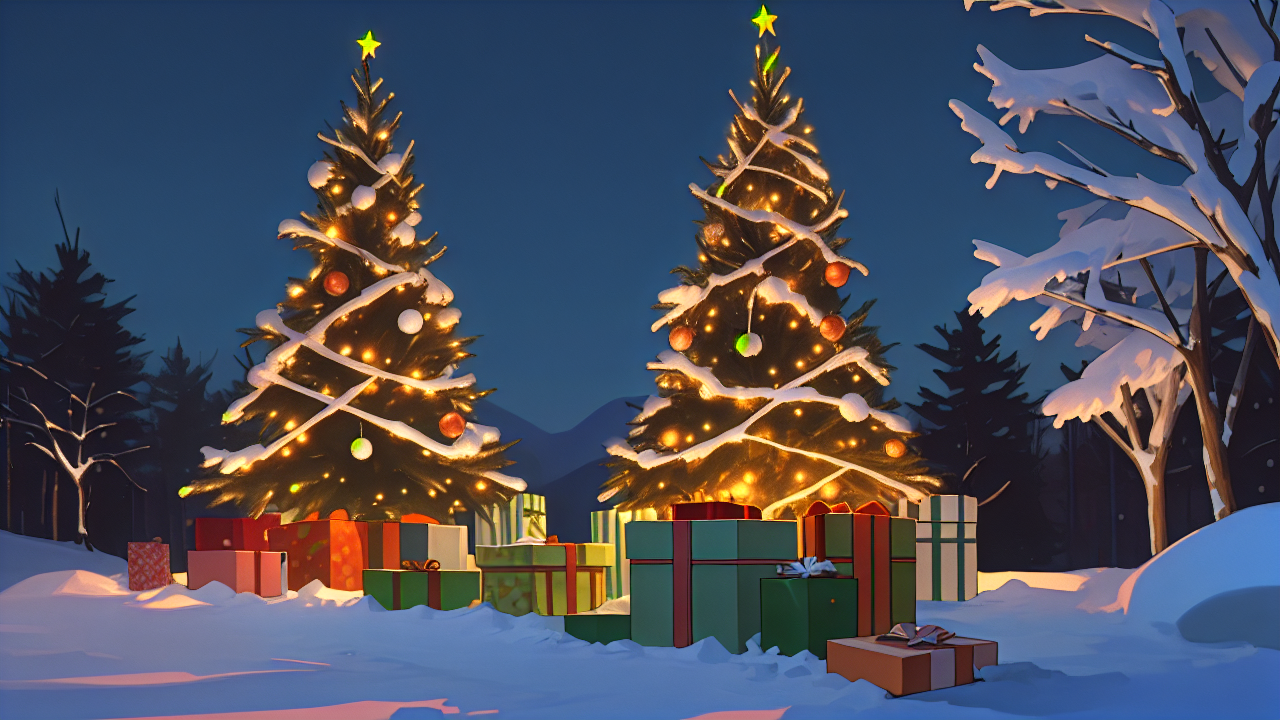
Generation parameters embedded in this image by AUTOMATIC1111 Stable Diffusion web UI or a fork of it (Forge, ...) (PNG 'parameters' text chunk):
Christmas Tree, Night, Snowy, some presents under the tree, happy
Steps: 20, Sampler: Euler a, CFG scale: 7, Seed: 2028481704, Size: 1280x720, Model hash: cbfba64e66, Model: CounterfeitV30_v30, Version: v1.3.2